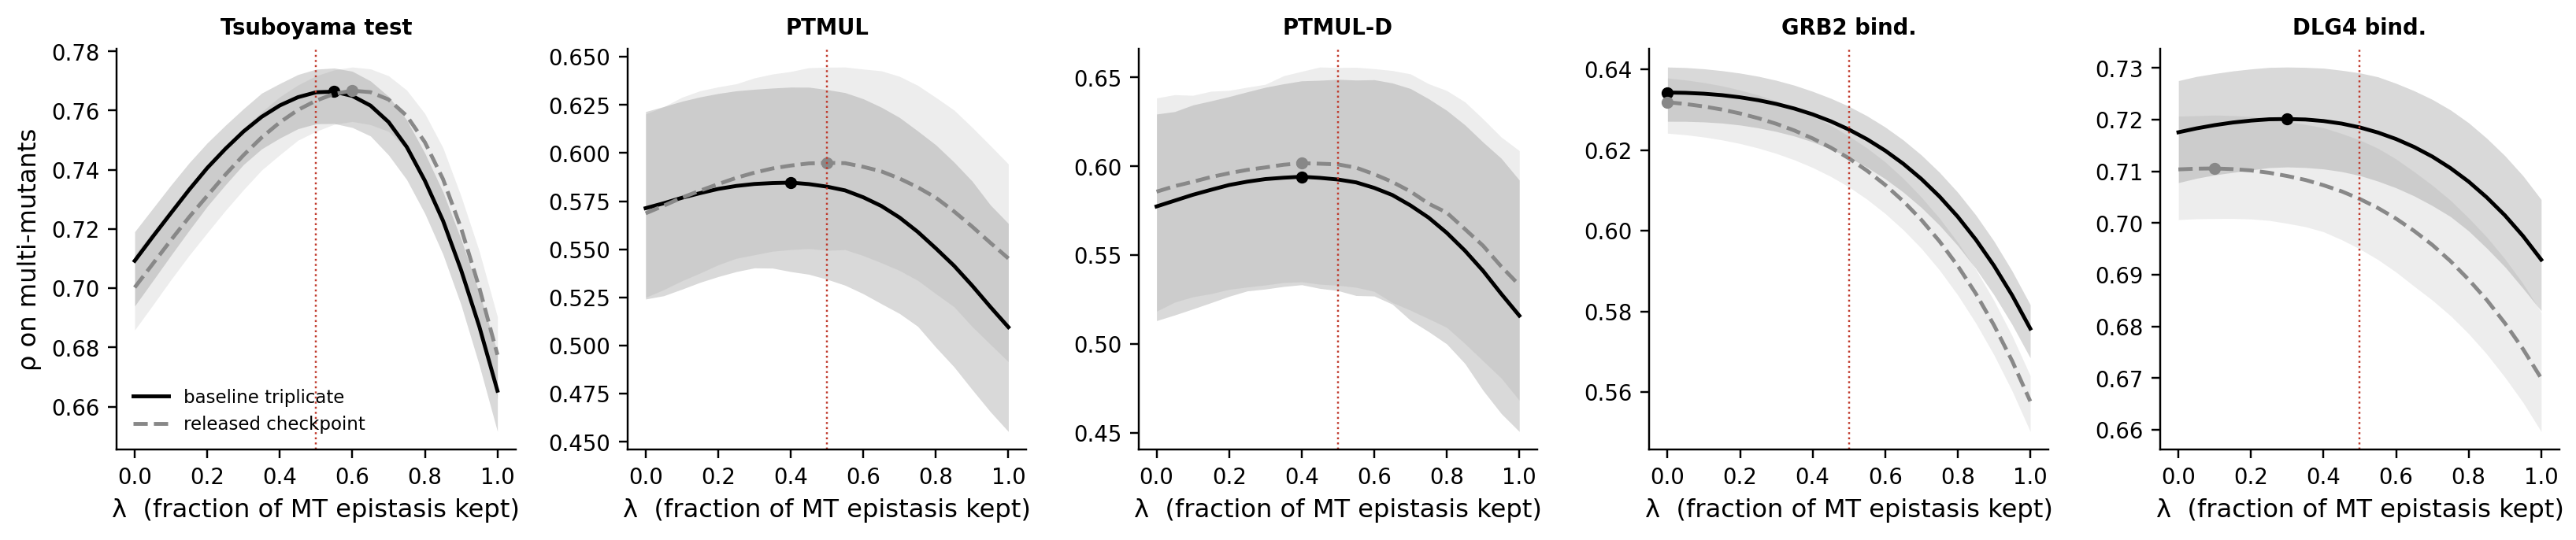

Data behind this chart, as committed beside it:
checkpoint, dataset, n, rho_lam0, rho_lam05, rho_lam1, best_lambda, rho_best, gap_05_to_best, gap_lo, gap_hi
released (1 checkpoint; the document), tsuboyama_capped_test, 13319, 0.7002, 0.7634, 0.6775, 0.6000, 0.7667, 0.0034, 0.0016, 0.0056
released (1 checkpoint; the document), ptmul, 914, 0.5687, 0.5949, 0.5453, 0.5000, 0.5949, 0.0000, 0.0000, 0.0000
released (1 checkpoint; the document), ptmuld, 536, 0.5857, 0.6010, 0.5331, 0.4000, 0.6017, 0.0007, -0.0051, 0.0068
released (1 checkpoint; the document), GRB2_HUMAN_Faure_2021_binding_domain, 32786, 0.6318, 0.6179, 0.5577, 0.0000, 0.6318, 0.0139, 0.0123, 0.0155
released (1 checkpoint; the document), DLG4_HUMAN_Faure_2021_binding_domain, 6810, 0.7104, 0.7047, 0.6700, 0.1000, 0.7106, 0.0059, 0.0037, 0.0080
baseline triplicate, tsuboyama_capped_test, 13319, 0.7093, 0.7662, 0.6654, 0.5500, 0.7664, 0.0002, -0.0007, 0.0013
baseline triplicate, ptmul, 914, 0.5714, 0.5826, 0.5096, 0.4000, 0.5846, 0.0021, -0.0009, 0.0062
baseline triplicate, ptmuld, 536, 0.5774, 0.5925, 0.5159, 0.4000, 0.5941, 0.0016, -0.0044, 0.0079
baseline triplicate, GRB2_HUMAN_Faure_2021_binding_domain, 32786, 0.6343, 0.6251, 0.5757, 0.0000, 0.6343, 0.0092, 0.0079, 0.0108
baseline triplicate, DLG4_HUMAN_Faure_2021_binding_domain, 6810, 0.7176, 0.7185, 0.6929, 0.3000, 0.7201, 0.0016, 0.0007, 0.0025
